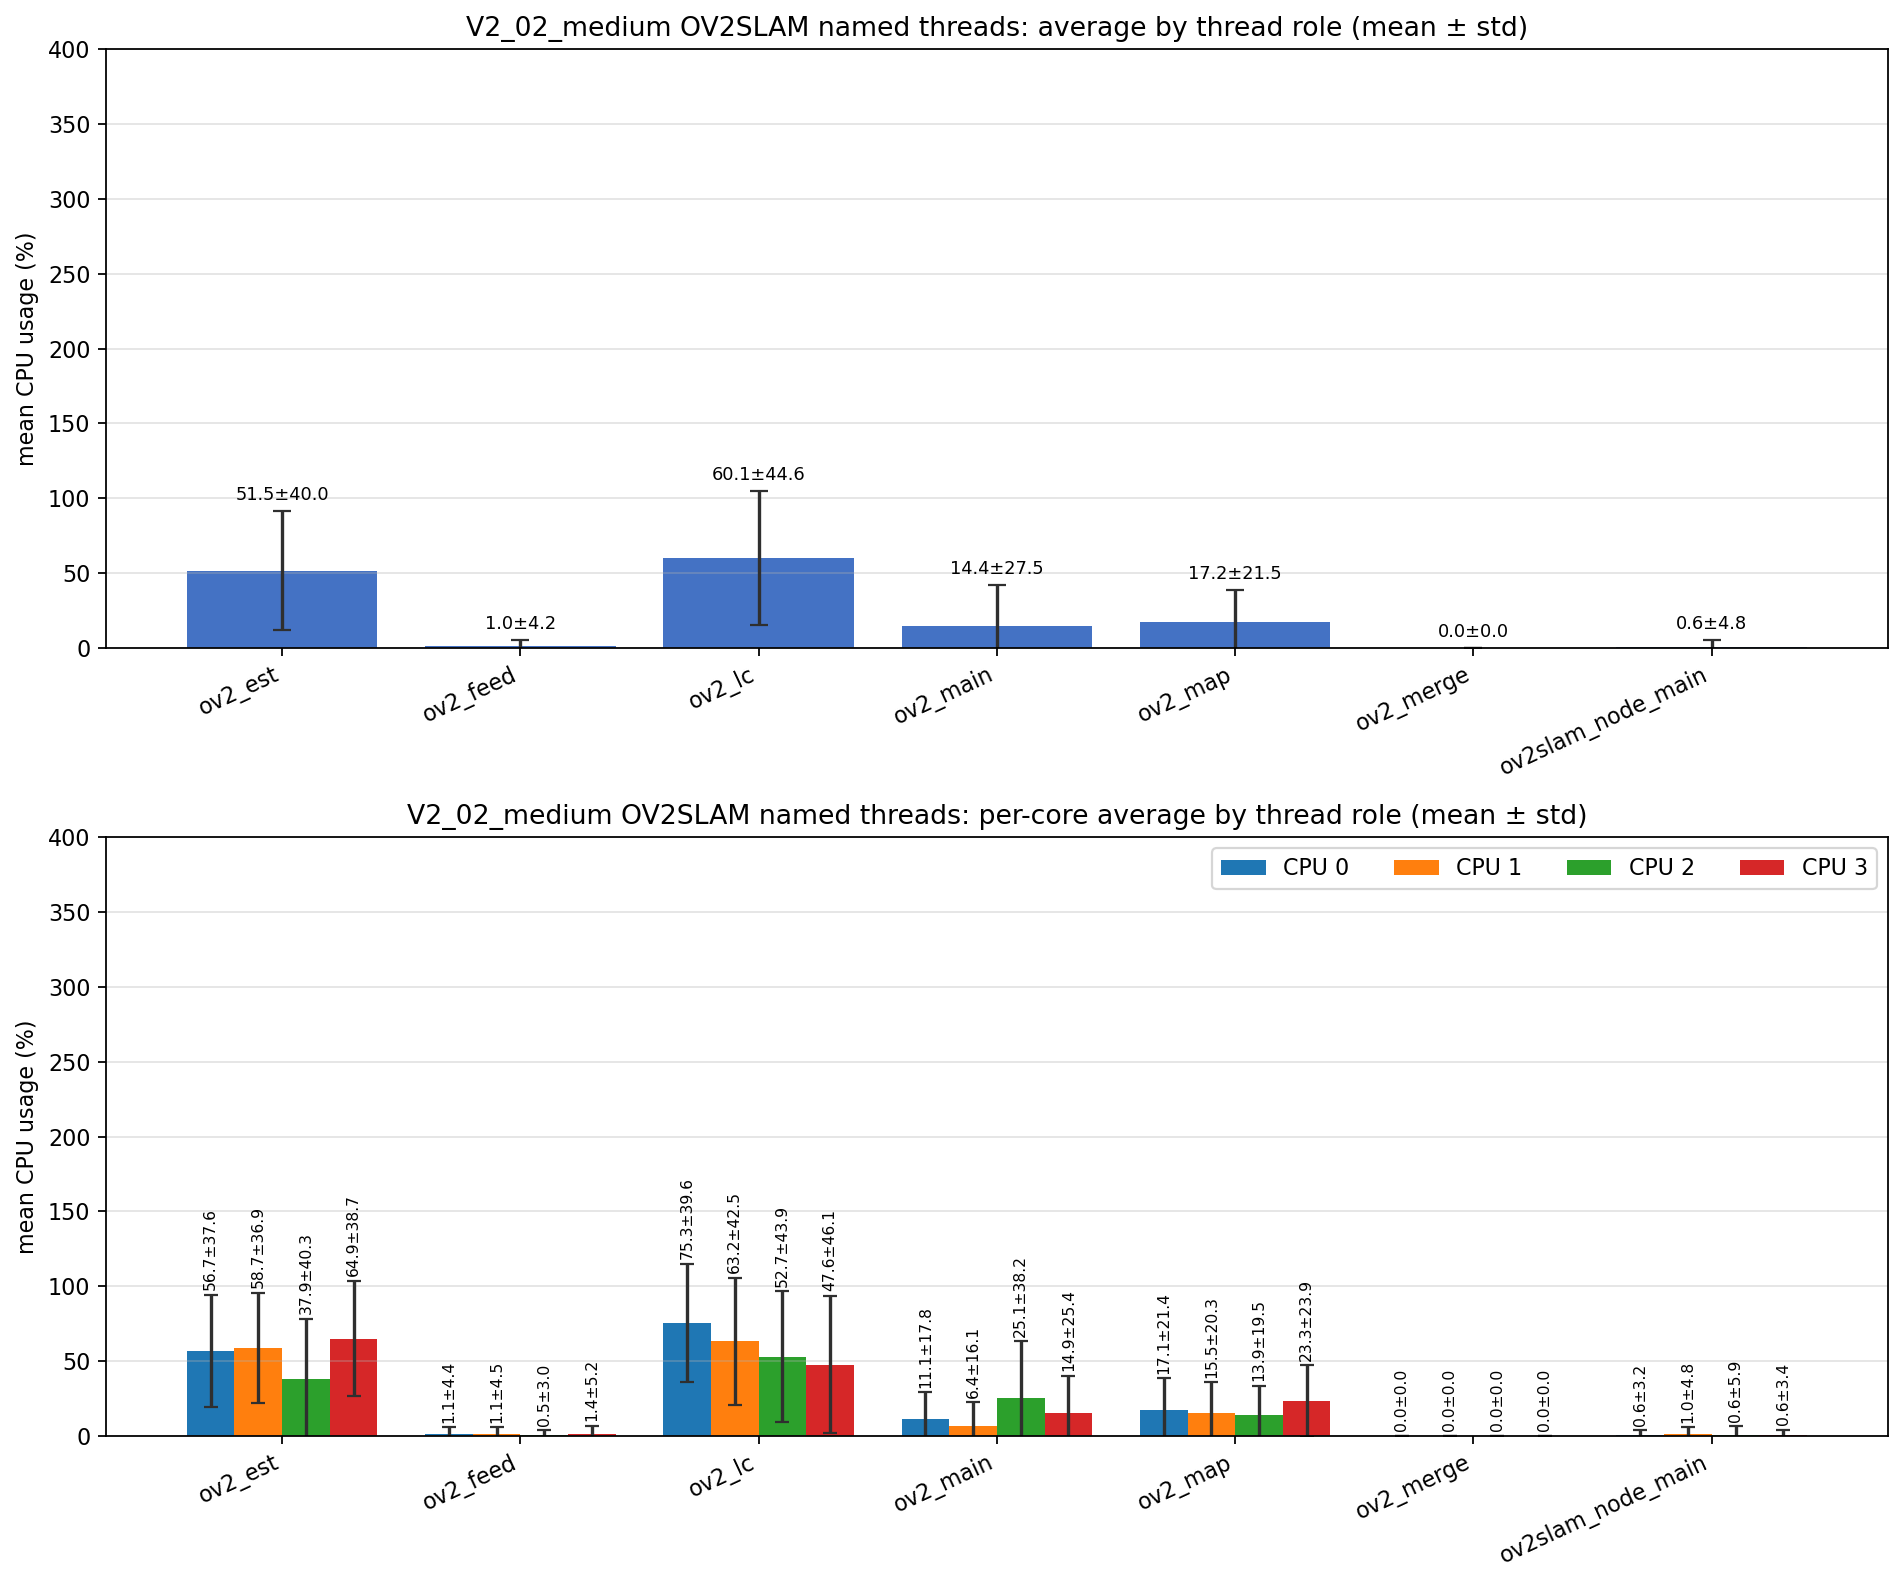

Data behind this chart, as committed beside it:
role, unique_tid_count, sample_count, mean_cpu_all, std_cpu_all, mean_cpu_core_0, mean_cpu_core_1, mean_cpu_core_2, mean_cpu_core_3, std_cpu_core_0, std_cpu_core_1, std_cpu_core_2, std_cpu_core_3
ov2_est, 1, 2462, 51.55, 39.96, 56.73, 58.71, 37.92, 64.89, 37.65, 36.87, 40.27, 38.67
ov2_feed, 1, 2462, 0.956, 4.154, 1.148, 1.149, 0.534, 1.387, 4.368, 4.525, 3.016, 5.207
ov2_lc, 1, 2576, 60.09, 44.59, 75.3, 63.18, 52.74, 47.59, 39.61, 42.55, 43.9, 46.11
ov2_main, 9, 20389, 14.41, 27.5, 11.13, 6.417, 25.09, 14.85, 17.81, 16.08, 38.24, 25.4
ov2_map, 1, 2576, 17.17, 21.49, 17.09, 15.47, 13.88, 23.26, 21.44, 20.26, 19.48, 23.86
ov2_merge, 272, 843, 0.000, 0.000, 0.000, 0.000, 0.000, 0.000, 0.000, 0.000, 0.000, 0.000
ov2slam_node_main, 1, 5105, 0.643, 4.768, 0.613, 0.970, 0.562, 0.648, 3.226, 4.809, 5.882, 3.441
